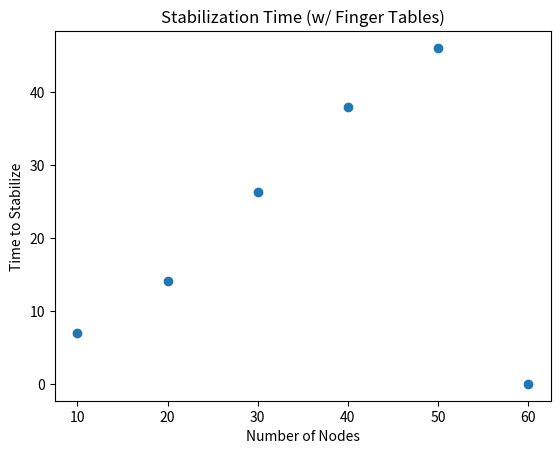

Write Python code to recreate this figure.
import numpy as np
import matplotlib.pyplot as plt
from mpl_toolkits.mplot3d import Axes3D

# Independent Variables
fail_rate = [0, 0, 0, 0, 0, 0, 0, 0, 0, 0, .00001, .00001, .00001, .001, .001, .001, .01, .01, .01, .01, .01, .01, .01, .01, .01]
join_leave_rate = [.0001, .0001, .0001, .0001, .0001, .001, .001, .001, .01, .01, .0001, .0001, .0001, .0001, .0001, .0001, .0001, .0001, .0001, .001, .001, .001, .01, .01, .01]
client_rate = [3, 2, 1, .5, .1, 1, .5, .1, .5, .1, 1, .1, .05, 1, .1, .05, 1, .5, .1, 1, .5, .1, 1, .5, .1]

# Dependent Variables
insert_hops = [12, 12, 12, 12, 12, 11, 8, 10, 10, 9, 12, 4, 12, 12, 10, 12, 7, 9, 5, 8, 9, 7, 9, 7, 5]
insert_recvd = [10, 10, 10, 10, 10, 10, 10, 10, 10, 10, 10, 10, 8, 10, 10, 9, 9, 10, 9, 8, 10, 10, 6, 10, 7]
get_hops = [12, 12, 12, 12, 12, 11, 9, 10, 11, 10, 12, 4, 12, 12, 10, 12, 8, 8, 5, 9, 9, 7, 9, 7, 5]
get_recvd = [10, 10, 10, 10, 10, 10, 10, 10, 10, 9, 10, 9, 8, 10, 10, 9, 5, 8, 9, 6, 10, 10, 5, 6, 7]

num_nodes = [10, 20, 30, 40, 50, 60]
stabilization_time = [6.36, 11.52, 16.33, 25.07, 38.46, 51.01]
stabilization_time_fingers = [6.946756, 14.029971, 26.244583, 37.977037, 46.021314, 0]

if __name__ == "__main__":
    '''
    # setup the figure and axes
    fig = plt.figure(figsize=(8, 3))
    ax1 = fig.add_subplot(121, projection='3d')

    # fake data
    _x = np.arange(4)
    _y = np.arange(5)
    _xx, _yy = np.meshgrid(_x, _y)
    x, y = _xx.ravel(), _yy.ravel()
    top = x + y

    x = join_leave_rate
    y = client_rate
    top = get_hops

    bottom = np.zeros_like(top)
    width = depth = 1

    ax1.bar3d(x, y, bottom, width, depth, top, shade=True)
    plt.show()
    '''

    '''
    fail_rate_disp = np.log10(.00001 + np.array(fail_rate))
    join_leave_disp = np.log10(join_leave_rate)
    get_success = np.array(get_recvd) / 10

    plt.scatter(client_rate[10:], get_success[10:])
    plt.title("")
    plt.xlabel("Log Node Failure Rate")
    plt.ylabel("Avg Hops/Req")
    plt.show()
    '''


    plt.scatter(num_nodes, stabilization_time_fingers)
    plt.title("Stabilization Time (w/ Finger Tables)")
    plt.xlabel("Number of Nodes")
    plt.ylabel("Time to Stabilize")
    plt.show()

